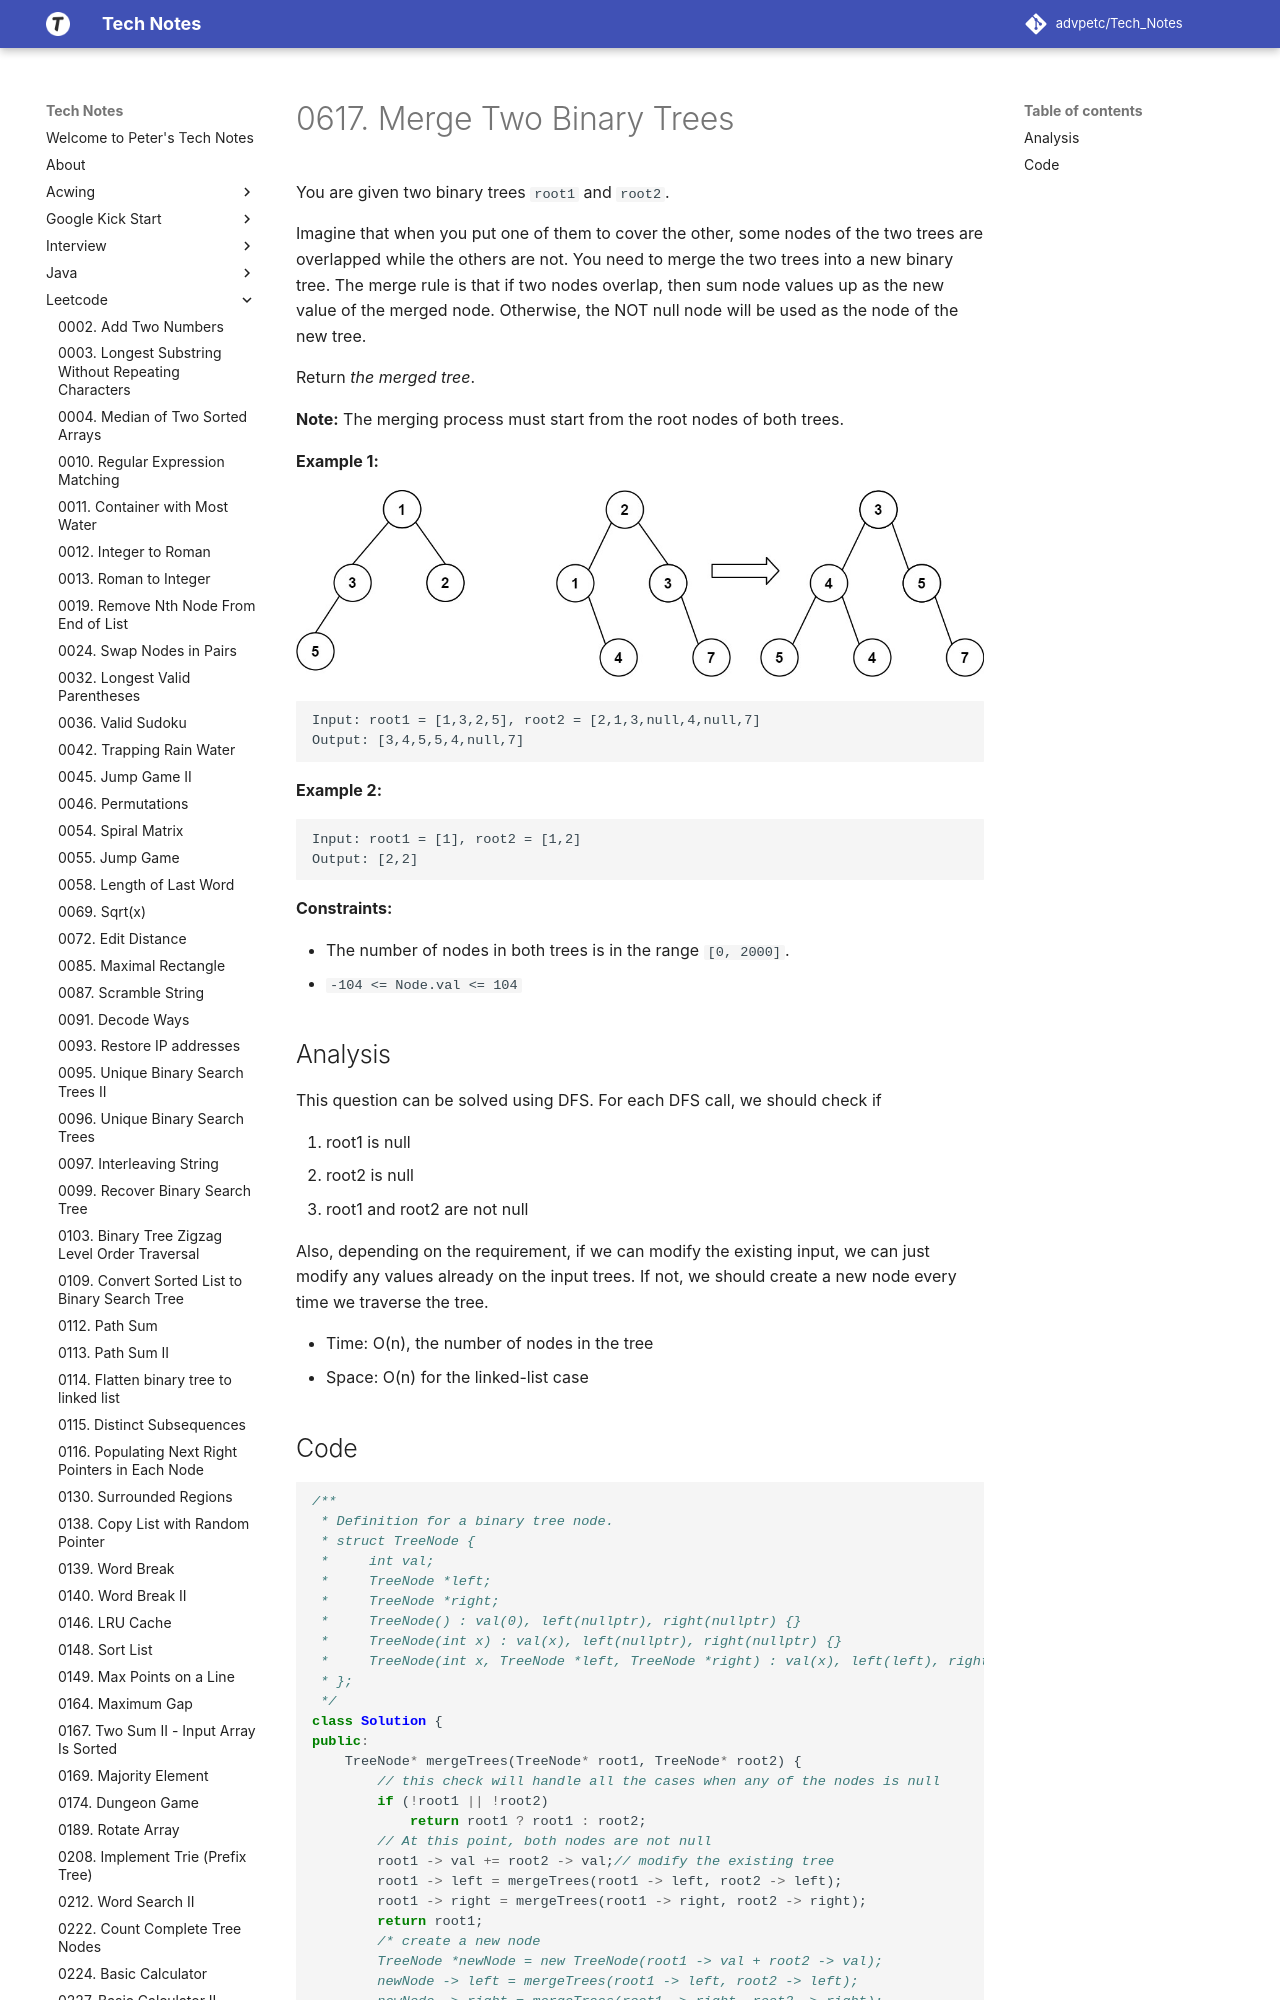

repository: advpetc/tech_notes · page: Leetcode/0617-Merge-Two-Binary-Trees/index.html · generator: mkdocs

# 0617. Merge Two Binary Trees

You are given two binary trees `root1` and `root2`.

Imagine that when you put one of them to cover the other, some nodes of the two trees are overlapped while the others are not. You need to merge the two trees into a new binary tree. The merge rule is that if two nodes overlap, then sum node values up as the new value of the merged node. Otherwise, the NOT null node will be used as the node of the new tree.

Return *the merged tree*.

**Note:** The merging process must start from the root nodes of both trees.

 

**Example 1:**

![img](resources/merge.jpeg)

```
Input: root1 = [1,3,2,5], root2 = [2,1,3,null,4,null,7]
Output: [3,4,5,5,4,null,7]
```

**Example 2:**

```
Input: root1 = [1], root2 = [1,2]
Output: [2,2]
```

 

**Constraints:**

- The number of nodes in both trees is in the range `[0, 2000]`.
- `-104 <= Node.val <= 104`
